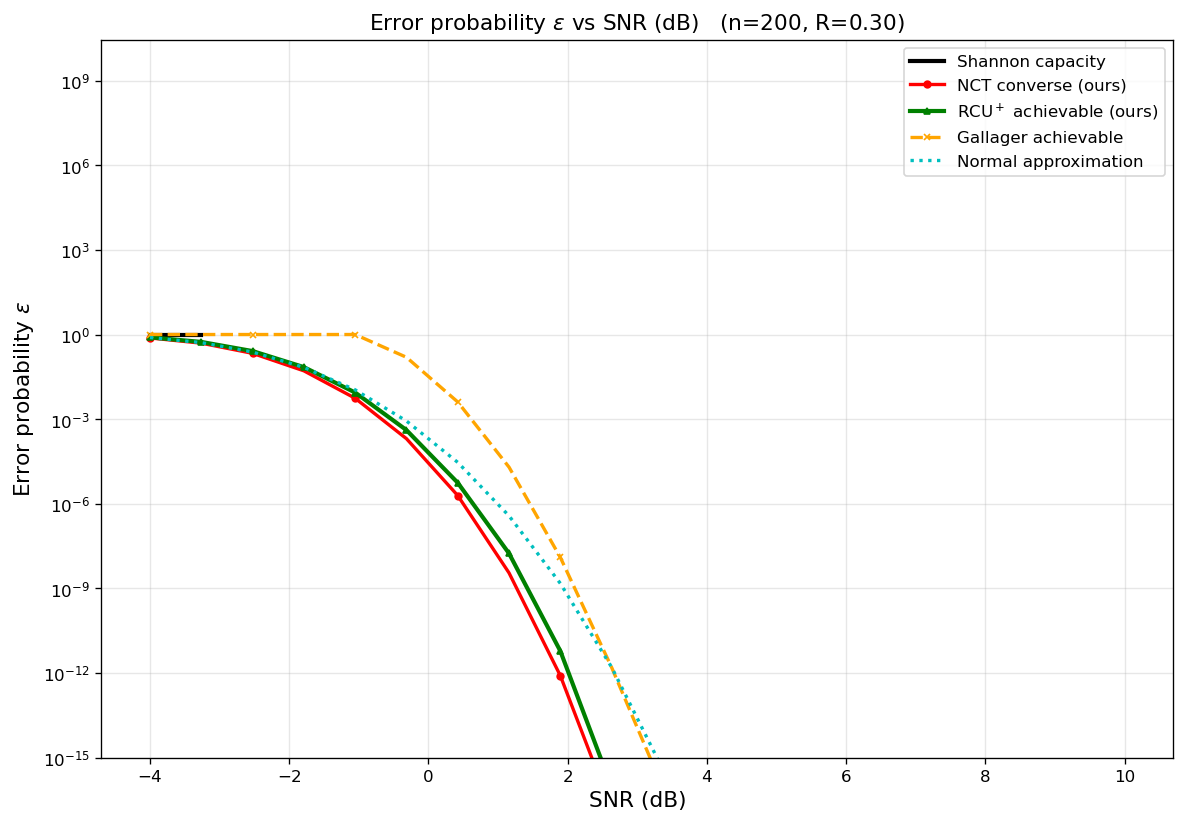

Source data for this figure (header and first rows):
curve, n, rate_bits, snr_db, epsilon
Shannon capacity, 200, 0.3, -4, 1
Shannon capacity, 200, 0.3, -3.263, 1
NCT converse (ours), 200, 0.3, -4, 0.7564
NCT converse (ours), 200, 0.3, -3.263, 0.4937
NCT converse (ours), 200, 0.3, -2.526, 0.2151
NCT converse (ours), 200, 0.3, -1.789, 0.05164
NCT converse (ours), 200, 0.3, -1.053, 0.005498
NCT converse (ours), 200, 0.3, -0.3158, 0.0002031
NCT converse (ours), 200, 0.3, 0.4211, 1.95871e-06
NCT converse (ours), 200, 0.3, 1.158, 3.53683e-09
NCT converse (ours), 200, 0.3, 1.895, 8.0648e-13
NCT converse (ours), 200, 0.3, 2.632, 1.45498e-17
NCT converse (ours), 200, 0.3, 3.368, 1.19093e-23
NCT converse (ours), 200, 0.3, 4.105, 2.28217e-31
NCT converse (ours), 200, 0.3, 4.842, 4.66123e-41
NCT converse (ours), 200, 0.3, 5.579, 3.98259e-53
NCT converse (ours), 200, 0.3, 6.316, 4.68734e-68
NCT converse (ours), 200, 0.3, 7.053, 2.0334e-86
NCT converse (ours), 200, 0.3, 7.789, 6.80702e-109
NCT converse (ours), 200, 0.3, 8.526, 2.75499e-136
NCT converse (ours), 200, 0.3, 9.263, 1.49931e-169
NCT converse (ours), 200, 0.3, 10, 8.13832e-210
RCU$^+$ achievable (ours), 200, 0.3, -4, 0.7942
RCU$^+$ achievable (ours), 200, 0.3, -3.263, 0.5462
RCU$^+$ achievable (ours), 200, 0.3, -2.526, 0.2586
RCU$^+$ achievable (ours), 200, 0.3, -1.789, 0.0699
RCU$^+$ achievable (ours), 200, 0.3, -1.053, 0.008781
RCU$^+$ achievable (ours), 200, 0.3, -0.3158, 0.0004093
RCU$^+$ achievable (ours), 200, 0.3, 0.4211, 5.56076e-06
RCU$^+$ achievable (ours), 200, 0.3, 1.158, 1.73592e-08
RCU$^+$ achievable (ours), 200, 0.3, 1.895, 6.0346e-12
RCU$^+$ achievable (ours), 200, 0.3, 2.632, 9.12389e-17
Gallager achievable, 200, 0.3, -4, 1
Gallager achievable, 200, 0.3, -3.263, 1
Gallager achievable, 200, 0.3, -2.526, 1
Gallager achievable, 200, 0.3, -1.789, 1
Gallager achievable, 200, 0.3, -1.053, 1
Gallager achievable, 200, 0.3, -0.3158, 0.156
Gallager achievable, 200, 0.3, 0.4211, 0.00406
Gallager achievable, 200, 0.3, 1.158, 1.98489e-05
Gallager achievable, 200, 0.3, 1.895, 1.25864e-08
Gallager achievable, 200, 0.3, 2.632, 1.58566e-12
Gallager achievable, 200, 0.3, 3.368, 8.42593e-17
Gallager achievable, 200, 0.3, 4.105, 1.9436e-21
Gallager achievable, 200, 0.3, 4.842, 2.03957e-26
Gallager achievable, 200, 0.3, 5.579, 1.03439e-31
Gallager achievable, 200, 0.3, 6.316, 2.71582e-37
Gallager achievable, 200, 0.3, 7.053, 3.96675e-43
Gallager achievable, 200, 0.3, 7.789, 3.46028e-49
Gallager achievable, 200, 0.3, 8.526, 1.92787e-55
Gallager achievable, 200, 0.3, 9.263, 7.29529e-62
Gallager achievable, 200, 0.3, 10, 1.98118e-68
Normal approximation, 200, 0.3, -4, 0.7813
Normal approximation, 200, 0.3, -3.263, 0.5161
Normal approximation, 200, 0.3, -2.526, 0.2383
Normal approximation, 200, 0.3, -1.789, 0.06847
Normal approximation, 200, 0.3, -1.053, 0.01094
Normal approximation, 200, 0.3, -0.3158, 0.0008618
Normal approximation, 200, 0.3, 0.4211, 2.93588e-05
Normal approximation, 200, 0.3, 1.158, 3.73125e-07
... 12 more rows
